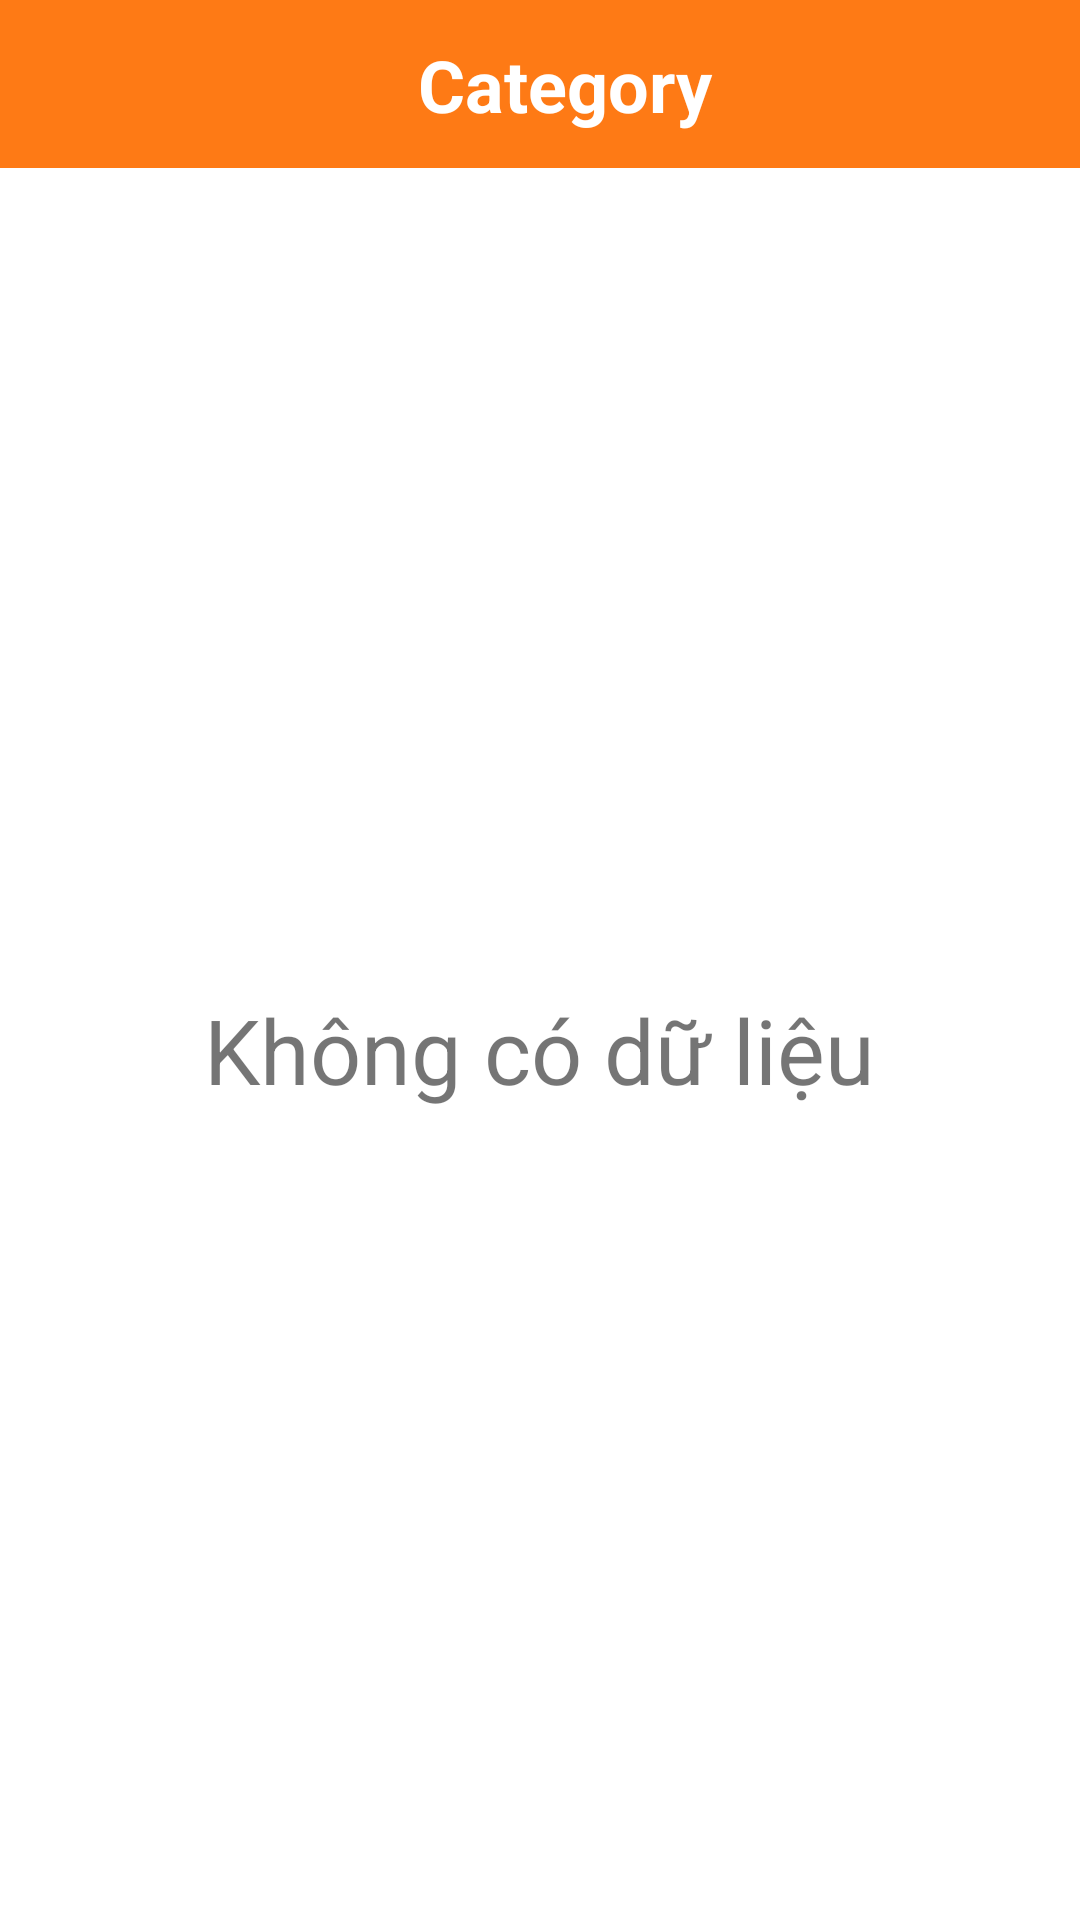

Produce the Android XML layout that renders to this screen, including the resource entries it uses.
<!-- AndroidManifest.xml: application theme Theme.MamMan -->
<!-- res/layout/activity_category.xml -->
<?xml version="1.0" encoding="utf-8"?>
<androidx.constraintlayout.widget.ConstraintLayout xmlns:android="http://schemas.android.com/apk/res/android"
    xmlns:app="http://schemas.android.com/apk/res-auto"
    xmlns:tools="http://schemas.android.com/tools"
    android:layout_width="match_parent"
    android:layout_height="match_parent"
    tools:context=".CategoryActivity">

    <androidx.constraintlayout.widget.ConstraintLayout
        android:id="@+id/constraintLayout"
        android:layout_width="match_parent"
        android:layout_height="wrap_content"
        app:layout_constraintEnd_toEndOf="parent"
        app:layout_constraintStart_toStartOf="parent"
        app:layout_constraintTop_toTopOf="parent"
        android:background="@color/colorOrange"
        >

        <ImageButton
            android:id="@+id/btback"
            android:layout_width="40dp"
            android:layout_height="40dp"
            android:layout_marginStart="8dp"
            android:layout_marginLeft="8dp"
            android:layout_marginTop="8dp"
            android:layout_marginBottom="8dp"
            android:background="@android:color/transparent"
            android:scaleType="centerCrop"
            android:tint="@color/white"
            app:layout_constraintBottom_toBottomOf="parent"
            app:layout_constraintStart_toStartOf="parent"
            app:layout_constraintTop_toTopOf="parent"
            app:srcCompat="@drawable/back_button_icon" />

        <TextView
            android:id="@+id/tvcategory"
            android:layout_width="0dp"
            android:layout_height="wrap_content"
            android:layout_alignParentTop="true"
            android:layout_alignParentEnd="true"
            android:layout_alignParentRight="true"
            android:layout_alignParentBottom="true"
            android:layout_marginEnd="32dp"
            android:layout_marginRight="32dp"
            android:layout_toEndOf="@+id/imageButton"
            android:layout_toRightOf="@+id/imageButton"
            android:gravity="center"
            android:text="Category"
            android:textColor="@color/white"
            android:textSize="24sp"
            android:textStyle="bold"
            app:layout_constraintBottom_toBottomOf="@+id/btback"
            app:layout_constraintEnd_toEndOf="parent"
            app:layout_constraintStart_toEndOf="@+id/btback"
            app:layout_constraintTop_toTopOf="@+id/btback" />

    </androidx.constraintlayout.widget.ConstraintLayout>
    <LinearLayout
        android:id="@+id/linearLayout3"
        android:layout_width="match_parent"
        android:layout_height="match_parent"
        android:orientation="horizontal"
        android:layout_marginTop="60dp"
        app:layout_constraintEnd_toEndOf="parent"
        app:layout_constraintTop_toBottomOf="@+id/constraintLayout">

        <FrameLayout
            android:layout_width="match_parent"
            android:layout_height="match_parent">

            <TextView
                android:id="@+id/thongbao"
                android:layout_width="wrap_content"
                android:layout_height="wrap_content"
                android:layout_gravity="center"
                android:text="Không có dữ liệu"
                android:textSize="30sp" />

            <androidx.recyclerview.widget.RecyclerView
                android:id="@+id/recyclerViewCategory"
                android:layout_width="match_parent"
                android:layout_height="match_parent" />

        </FrameLayout>
    </LinearLayout>

</androidx.constraintlayout.widget.ConstraintLayout>
<!-- resources referenced by this layout -->
<resources>
  <color name="colorOrange">#FE7A15</color>
  <color name="white">#FFFFFFFF</color>
  <style name="Theme.MamMan" parent="Theme.MaterialComponents.DayNight.NoActionBar">
          
          <item name="colorPrimary">@color/purple_500</item>
          <item name="colorPrimaryVariant">@color/purple_700</item>
          <item name="colorOnPrimary">@color/white</item>
          
          <item name="colorSecondary">@color/teal_200</item>
          <item name="colorSecondaryVariant">@color/teal_700</item>
          <item name="colorOnSecondary">@color/black</item>
          
          <item name="android:statusBarColor" tools:targetApi="l">?attr/colorPrimaryVariant</item>
          
          <item name="android:windowDisablePreview">true</item>
      </style>
  <color name="purple_500">#FF6200EE</color>
  <color name="purple_700">#FF3700B3</color>
  <color name="teal_200">#FF03DAC5</color>
  <color name="teal_700">#FF018786</color>
  <color name="black">#FF000000</color>
</resources>
